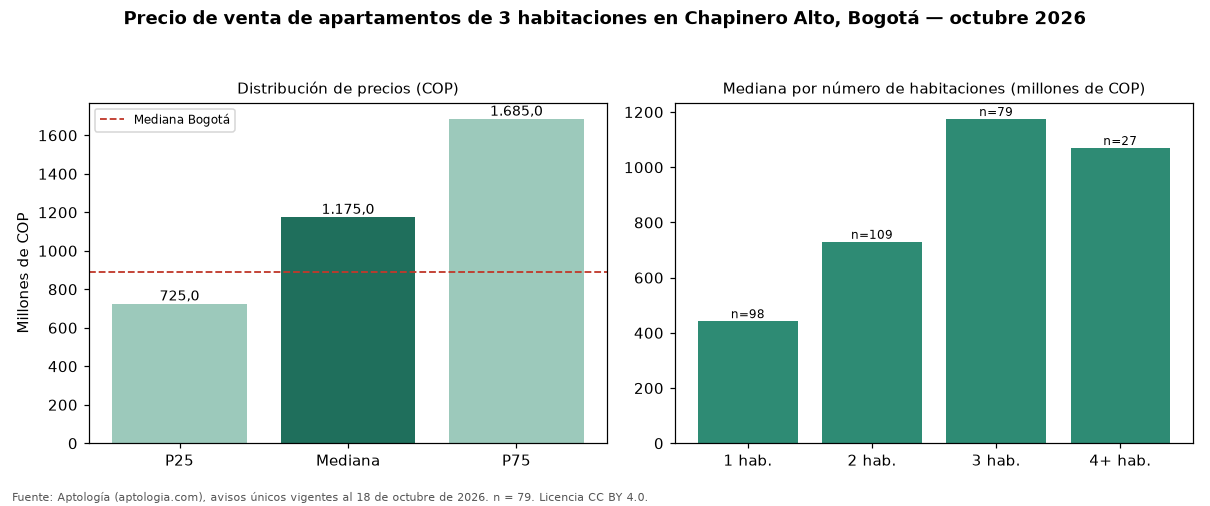

The file beside this chart, header and first rows:
seccion, metrica, valor_cop, n
precio, p25, 725000000, 79
precio, mediana, 1175000000, 79
precio, p75, 1685000000, 79
cop_por_m2, p25, 6626759, 79
cop_por_m2, mediana, 8000000, 79
cop_por_m2, p75, 9192308, 79
area, area_mediana_m2, 128.0, 79
habitaciones, 1, 442500000, 98
habitaciones, 2, 730000000, 109
habitaciones, 3, 1175000000, 79
habitaciones, 4+, 1070000000, 27
administracion, mediana, 983000, 70
estrato, moda, 4, 
parqueadero, porcentaje_con_parqueadero, 96.2, 79
ciudad, mediana_ciudad, 890000000, 17364
ciudad, mediana_cop_por_m2_ciudad, 7000000, 17364
